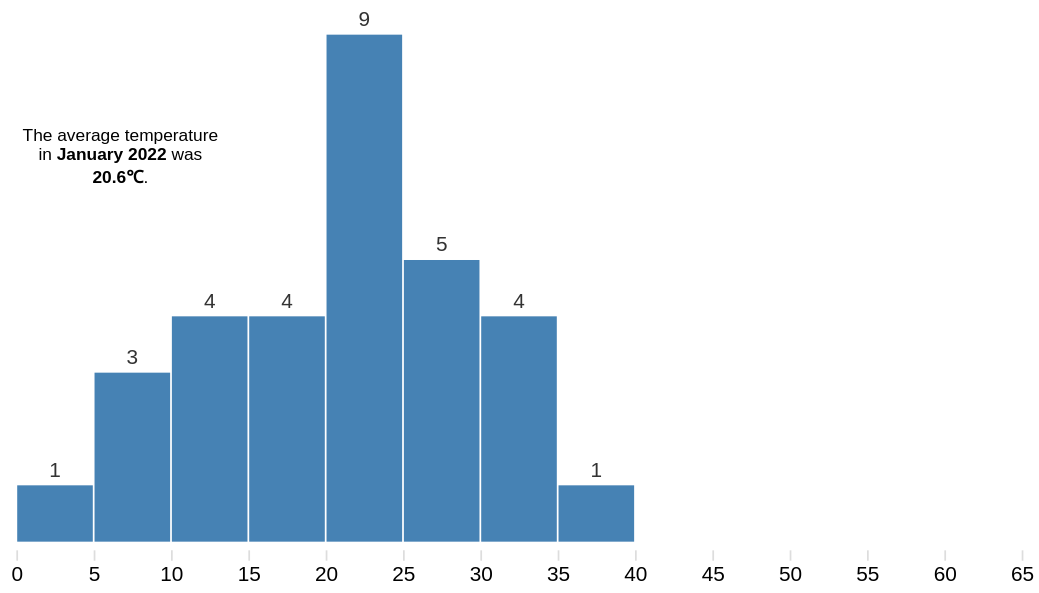
D3 v7 page, settled after 480 driven frames (8 s of simulated time); the page loaded 1 data file(s).


// ── histogram-filter.js
// Histogram & Joins

const height = 400,
    width = 600,
    margin = ({ top: 25, right: 10, bottom: 50, left: 10 }),
    padding = 1;

const svg = d3.select("#chart")
    .append("svg")
    .attr("viewBox", [0, 0, width, height]);

d3.json('climate.json').then((data) => {      
    console.log(data)

    const x = d3.scaleLinear()
        .range([margin.left, width - margin.right])
        .domain([0,65]);
  
    const y = d3.scaleLinear()
        .range([height - margin.bottom, margin.top])
        .domain([0,10]);

    svg.append("g")
        .attr("transform", `translate(0,${height - margin.bottom + 5})`)
        .call(d3.axisBottom(x));

    const binGroups = svg.append("g")
        .attr("class", "bin-group");

    function updateChart(m) {
        const bins = d3.bin()
            .thresholds(10)
            .value(d => d.average)(data[m]);

        binGroups.selectAll("g")
            .data(bins, d => d.x0)
        .join(
            enter => {
            let g = enter.append("g")

            g.append("rect")
                .attr("x", d => x(d.x0) + padding / 2)
                .attr("y", height - margin.bottom)
                .attr("width", d => x(d.x1) - x(d.x0) - padding)
                .attr("height", 0)
                .attr("fill", "steelblue")
                .transition()
                .duration(750)
                .attr("y", d => y(d.length))
                .attr("height", d => height - margin.bottom - y(d.length));

            g.append("text")
                .text(d => d.length)
                .attr("x", d => x(d.x0) + (x(d.x1) - x(d.x0)) / 2)
                .attr("y", height - margin.bottom - 5)
                .attr("text-anchor", "middle")
                .attr("fill", "#333")
                .transition()
                .duration(750)
                .attr("y", d => y(d.length) - 5);
            },
            update => {
            update.select("rect")
                .transition()
                .duration(750)
                .attr("y", d => y(d.length))
                .attr("height", d => height - margin.bottom - y(d.length));

            update.select("text")
                .text(d => d.length)
                .transition()
                .duration(750)
                .attr("y", d => y(d.length) - 5);
            },
            exit => {
            exit.select("rect")
                .transition()
                .duration(750)
                .attr("height", 0)
                .attr("y", height - margin.bottom);

            exit.select("text")
                .text("");

            exit.transition()
                .duration(750)
                .remove();
            }
        );

        svg.selectAll("foreignObject").remove();

        let temp = d3.mean(data[m], d => d.average).toFixed(1);
        let str = `The average temperature in 
                    <b class="month">${m} 2022</b> was 
                    <b>${temp}&#8451;</b>.`

        svg.append("foreignObject")
          .attr("x", 10)
          .attr("y", 100)
          .attr("width", 120)
          .attr("height", 100)
          .append('xhtml:div')
          .append("p")
          .html(str);
    }

    updateChart("january");

    d3.selectAll("select")
        .on("change", function (event) {
            const m = event.target.value;
            updateChart(m); 
        });
});

### data: climate.json
{
 "january": [
  {
   "date": "2022-01-01",
   "max": 38,
   "min": 24,
   "average": 31
  },
  {
   "date": "2022-01-02",
   "max": 28,
   "min": 13,
   "average": 20.5
  },
  {
   "date": "2022-01-03",
   "max": 22,
   "min": 9,
   "average": 15.5
  },
  {
   "date": "2022-01-04",
   "max": 35,
   "min": 22,
   "average": 28.5
  },
  {
   "date": "2022-01-05",
   "max": 34,
   "min": 12,
   "average": 23
  },
  {
   "date": "2022-01-06",
   "max": 15,
   "min": 4,
   "average": 9.5
  },
  {
   "date": "2022-01-07",
   "max": 15,
   "min": -1,
   "average": 7
  },
  {
   "date": "2022-01-08",
   "max": 34,
   "min": 13,
   "average": 23.5
  },
  "... 23 more items"
 ],
 "february": [
  {
   "date": "2022-02-01",
   "max": 46,
   "min": 32,
   "average": 39
  },
  {
   "date": "2022-02-02",
   "max": 33,
   "min": 16,
   "average": 24.5
  },
  {
   "date": "2022-02-03",
   "max": 24,
   "min": 16,
   "average": 20
  },
  {
   "date": "2022-02-04",
   "max": 24,
   "min": 10,
   "average": 17
  },
  {
   "date": "2022-02-05",
   "max": 20,
   "min": 4,
   "average": 12
  },
  {
   "date": "2022-02-06",
   "max": 33,
   "min": 18,
   "average": 25.5
  },
  {
   "date": "2022-02-07",
   "max": 31,
   "min": 18,
   "average": 24.5
  },
  {
   "date": "2022-02-08",
   "max": 38,
   "min": 19,
   "average": 28.5
  },
  "... 20 more items"
 ],
 "march": [
  {
   "date": "2022-03-01",
   "max": 54,
   "min": 36,
   "average": 45
  },
  {
   "date": "2022-03-02",
   "max": 58,
   "min": 33,
   "average": 45.5
  },
  {
   "date": "2022-03-03",
   "max": 36,
   "min": 28,
   "average": 32
  },
  {
   "date": "2022-03-04",
   "max": 41,
   "min": 28,
   "average": 34.5
  },
  {
   "date": "2022-03-05",
   "max": 69,
   "min": 39,
   "average": 54
  },
  {
   "date": "2022-03-06",
   "max": 59,
   "min": 35,
   "average": 47
  },
  {
   "date": "2022-03-07",
   "max": 36,
   "min": 30,
   "average": 33
  },
  {
   "date": "2022-03-08",
   "max": 39,
   "min": 27,
   "average": 33
  },
  "... 23 more items"
 ]
}